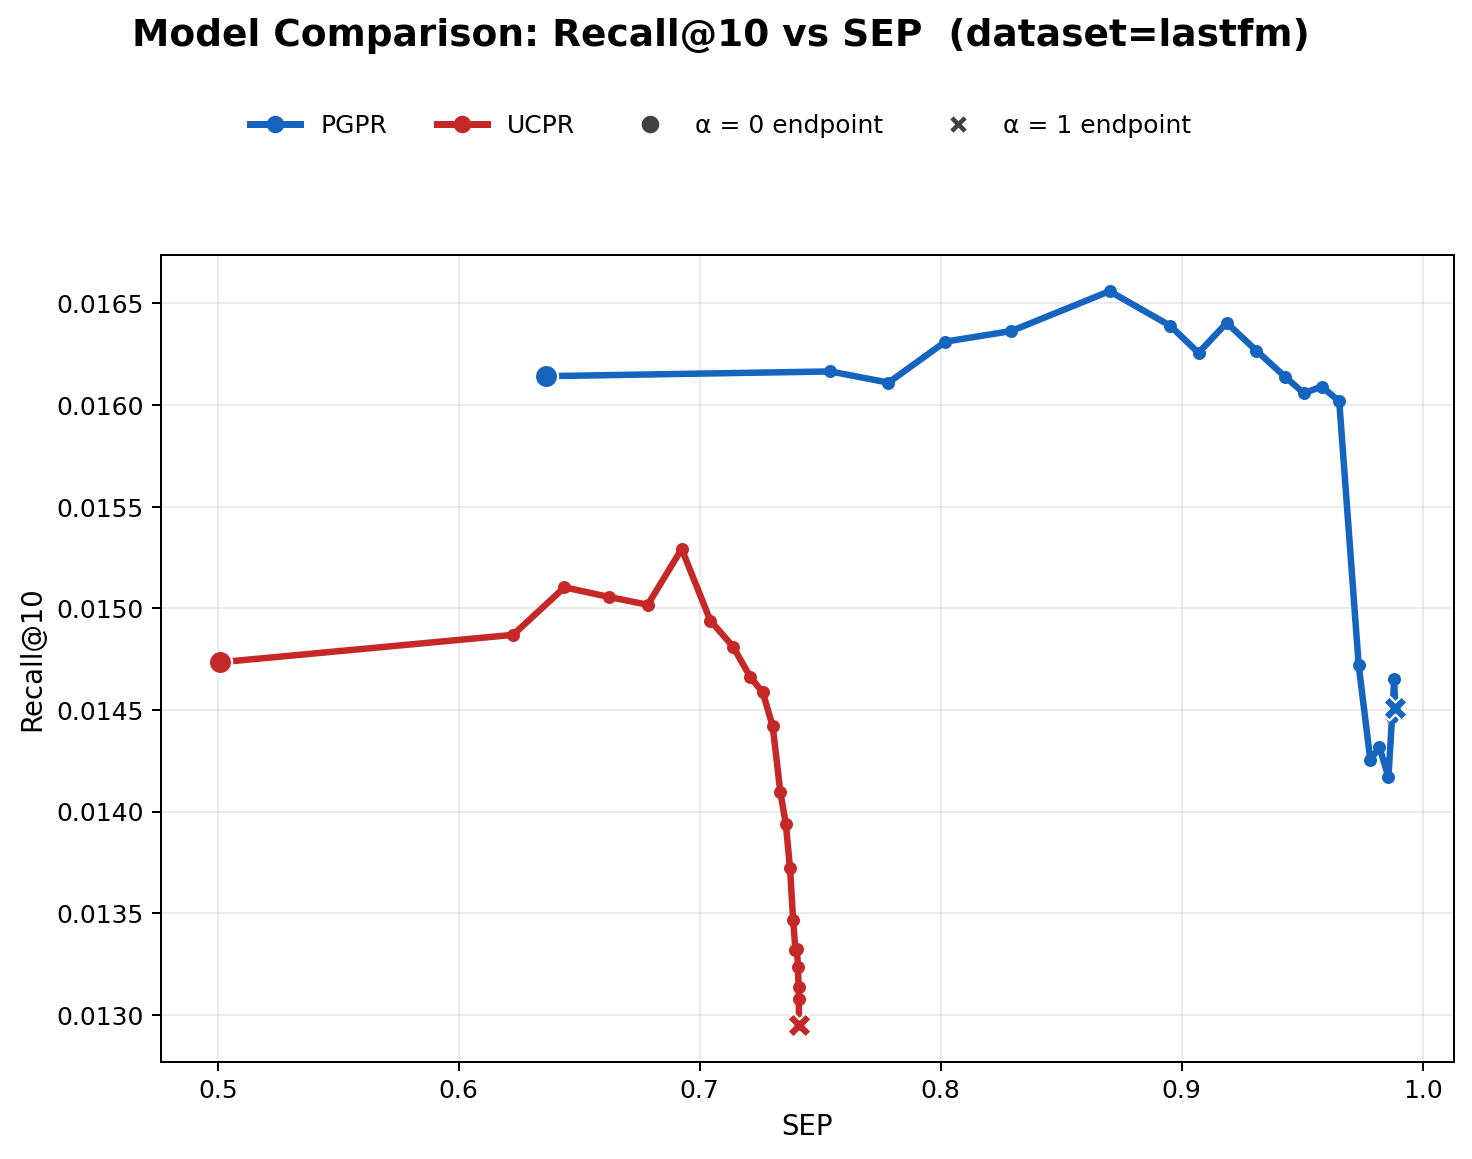

Source data for this figure (header and first rows):
model, alpha, recall, SEP
PGPR, 0.0000, 0.0161, 0.6363
PGPR, 0.0500, 0.0162, 0.7542
PGPR, 0.1000, 0.0161, 0.7783
PGPR, 0.1500, 0.0163, 0.8019
PGPR, 0.2000, 0.0164, 0.8293
PGPR, 0.2500, 0.0166, 0.8700
PGPR, 0.3000, 0.0164, 0.8952
PGPR, 0.3500, 0.0163, 0.9070
PGPR, 0.4000, 0.0164, 0.9187
PGPR, 0.4500, 0.0163, 0.9309
PGPR, 0.5000, 0.0161, 0.9429
PGPR, 0.5500, 0.0161, 0.9507
PGPR, 0.6000, 0.0161, 0.9580
PGPR, 0.6500, 0.0160, 0.9653
PGPR, 0.7000, 0.0147, 0.9734
PGPR, 0.7500, 0.0143, 0.9782
PGPR, 0.8000, 0.0143, 0.9820
PGPR, 0.8500, 0.0142, 0.9858
PGPR, 0.9000, 0.0145, 0.9873
PGPR, 0.9500, 0.0147, 0.9881
PGPR, 1, 0.0145, 0.9886
UCPR, 0.0000, 0.0147, 0.5008
UCPR, 0.0500, 0.0149, 0.6226
UCPR, 0.1000, 0.0151, 0.6439
UCPR, 0.1500, 0.0151, 0.6624
UCPR, 0.2000, 0.0150, 0.6784
UCPR, 0.2500, 0.0153, 0.6925
UCPR, 0.3000, 0.0149, 0.7044
UCPR, 0.3500, 0.0148, 0.7139
UCPR, 0.4000, 0.0147, 0.7210
UCPR, 0.4500, 0.0146, 0.7261
UCPR, 0.5000, 0.0144, 0.7303
UCPR, 0.5500, 0.0141, 0.7335
UCPR, 0.6000, 0.0139, 0.7357
UCPR, 0.6500, 0.0137, 0.7375
UCPR, 0.7000, 0.0135, 0.7388
UCPR, 0.7500, 0.0133, 0.7397
UCPR, 0.8000, 0.0133, 0.7403
UCPR, 0.8500, 0.0132, 0.7408
UCPR, 0.9000, 0.0131, 0.7410
UCPR, 0.9500, 0.0131, 0.7411
UCPR, 1, 0.0130, 0.7412
